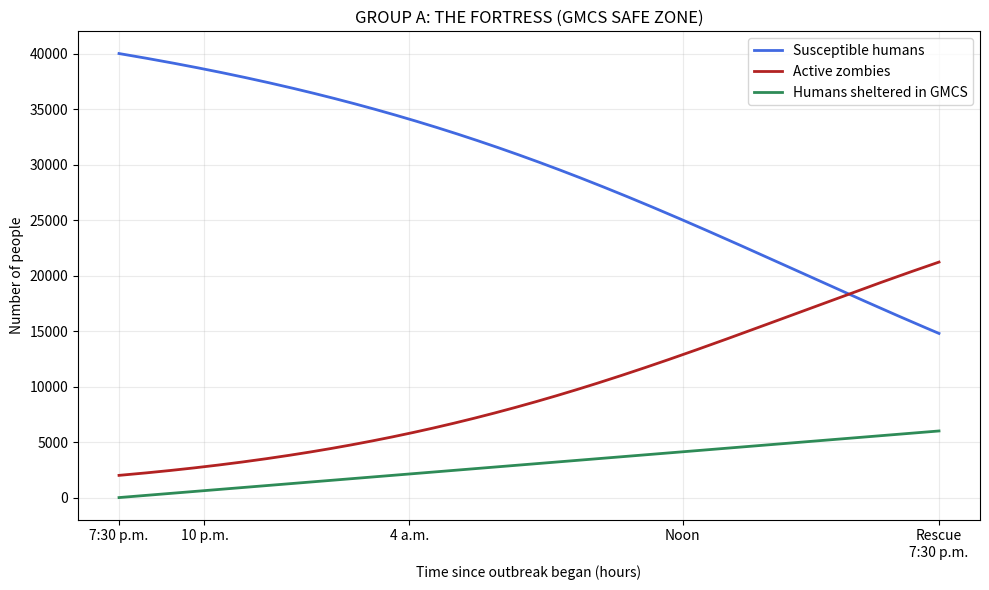
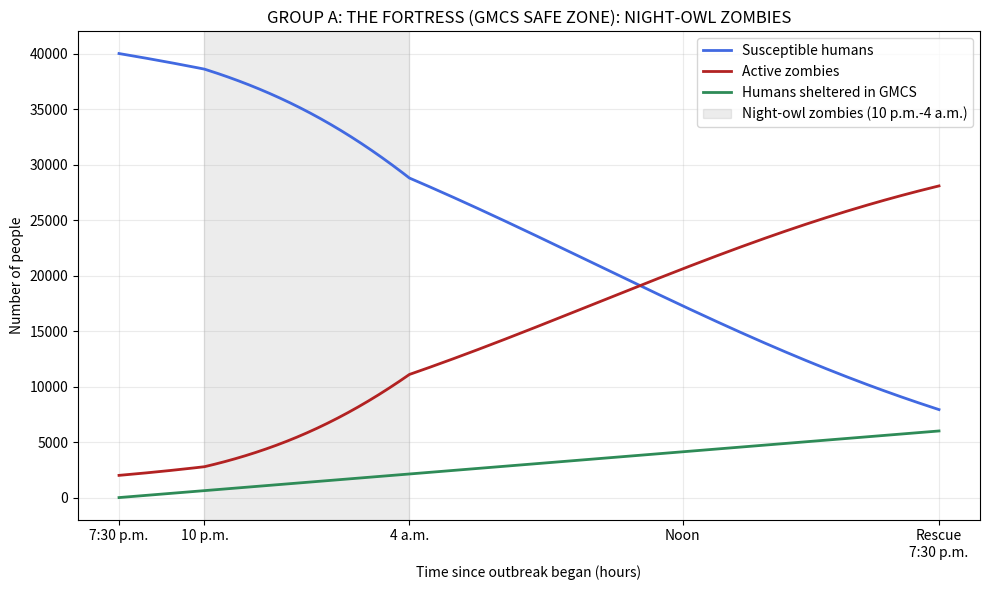

Write Python code to recreate these figures, in order.
# ==============================================================================
# 1. SETUP AND INTRODUCTION
# ==============================================================================
# GROUP A: THE FORTRESS (GMCS SAFE ZONE)
# Outbreak: 7:30 p.m. tonight. Rescue: 7:30 p.m. tomorrow (24 hours).
# Fictional population: 40,000 susceptible students and 2,000 zombies.
# All rates, resources, and GMCS capacity are invented game assumptions.
import numpy as np
from scipy.integrate import odeint
import matplotlib.pyplot as plt

print("Libraries imported successfully!")


# ==============================================================================
# 2. PART 1: DEFINE THE MODEL EQUATIONS
# ==============================================================================
# S: humans outside; I: active zombies; H: humans safe in GMCS.
def zombie_model(y, t, N, beta_day, nighttime_bonus,
                 entry_rate, capacity, response_time):
    """Return compartment rates (people/hour); t is hours since the 7:30 p.m. outbreak.

    response_time = 1 hour provides a maximum per-person transition rate.
    Capped rates slow smoothly in cumulative counts near an empty compartment.
    """
    S, I, H = y
    beta = beta_day
    if nighttime_bonus and 2.5 <= t < 8.5:
        beta = 2 * beta_day
    new_infections = beta * S * I / N
    # At most 500/hour; slow near full capacity or when few humans remain.
    admissions = min(entry_rate, max(capacity - H, 0) / response_time,
                     max(S, 0) / response_time)
    dS_dt = -new_infections - admissions
    dI_dt = new_infections
    dH_dt = admissions
    return dS_dt, dI_dt, dH_dt

print("Scenario model function defined.")


# ==============================================================================
# 3. PART 2: SET PARAMETERS AND RUN THE SIMULATION
# ==============================================================================
# --- 3.1 Population, initial conditions, and time units ---
N = 42000
S0, I0 = 40000, 2000
# All times and rates below use HOURS, not days.



######################################################################################################
# --- 3.2 CHANGE THIS ONE NUMBER ---
# You have 4 Survival Squads. How many go to prevention?
prevention_points = 2         # Try 0, 1, 2, 3, and 4.
######################################################################################################
# Don't change anything below this line.


nighttime_bonus = False       # Leave as False for now.
response_points = 4 - prevention_points   # The rest go on your mission.
beta_day = 0.12 + 0.23 * (0.30 ** prevention_points)
response_time = 1.0           # Hours; keep fixed for this activity.
H0 = 0
y0 = S0, I0, H0
capacity = 10000
entry_rate = 125 * response_points  # Students/hour; maximum 500.

# --- 3.3 Time grid: 7:30 p.m. to 7:30 p.m. tomorrow, with output every 0.1 hour ---
t = np.linspace(0, 24, 241)

# --- 3.4 Solve the differential equations (supplied code) ---
# odeint chooses internal steps; t controls the returned output times.
# A small maximum internal step resolves the nighttime switches reliably.
print("\n--- Running the simulation ---")
solution = odeint(zombie_model, y0, t,
                   args=(N, beta_day, nighttime_bonus,
                         entry_rate, capacity, response_time),
                   rtol=1e-8, atol=1e-7, hmax=0.05, mxstep=10000)
S, I, H = solution.T
print("--- Simulation complete ---")


# ==============================================================================
# 4. PART 3: VISUALIZE THE OUTBREAK
# ==============================================================================
plt.figure(figsize=(10, 6))
plt.plot(t, S, color="royalblue", linewidth=2, label="Susceptible humans")
plt.plot(t, I, color="firebrick", linewidth=2, label="Active zombies")
plt.plot(t, H, color="seagreen", linewidth=2, label="Humans sheltered in GMCS")
if nighttime_bonus:
    plt.axvspan(2.5, 8.5, color="gray", alpha=0.15, label="Night-owl zombies (10 p.m.-4 a.m.)")
plt.xticks([0, 2.5, 8.5, 16.5, 24], ["7:30 p.m.", "10 p.m.", "4 a.m.", "Noon", "Rescue\n7:30 p.m."])
plt.xlabel("Time since outbreak began (hours)")
plt.ylabel("Number of people")
plt.title("GROUP A: THE FORTRESS (GMCS SAFE ZONE)")
plt.legend()
plt.grid(alpha=0.25)
plt.tight_layout()
plt.show()


# ==============================================================================
# 5. PART 4: REPORT YOUR RESULTS
# ==============================================================================
survivors = S[-1] + H[-1]
survivor_percent = 100 * survivors / 40000
peak_index = np.argmax(I)
peak_hour = t[peak_index]      # Use the TIME, not the array index.
print(f"\nHuman survivors at rescue: {survivors:,.0f}")
print(f"Survivor percentage: {survivor_percent:.1f}%")
print(f"Active zombies at rescue: {I[-1]:,.0f}")
print(f"Peak active zombies WITHIN these 24 hours: {I[peak_index]:,.0f}")
print(f"That peak occurs {peak_hour:.1f} hours after the 7:30 p.m. outbreak.")
# This is a grid-based peak within the rescue horizon, not an all-time peak.
print(f"Humans sheltered in GMCS: {H[-1]:,.0f}")


# ==============================================================================
# 7. NIGHT TWIST: NIGHT-OWL ZOMBIES
# ==============================================================================
# Run the boxes above first: this box reuses the model defined there.
# --- 7.1 Population, initial conditions, and time units ---
N = 42000
S0, I0 = 40000, 2000
# All times and rates below use HOURS, not days.



######################################################################################################
# --- 7.2 CHANGE THIS ONE NUMBER ---
# You have 4 Survival Squads. How many go to prevention?
prevention_points = 2         # Try 0, 1, 2, 3, and 4.
######################################################################################################
# Don't change anything below this line.


nighttime_bonus = True        # Night-owl zombies are ON in this box.
response_points = 4 - prevention_points   # The rest go on your mission.
beta_day = 0.12 + 0.23 * (0.30 ** prevention_points)
response_time = 1.0           # Hours; keep fixed for this activity.
H0 = 0
y0 = S0, I0, H0
capacity = 10000
entry_rate = 125 * response_points  # Students/hour; maximum 500.

# --- 7.3 Time grid: 7:30 p.m. to 7:30 p.m. tomorrow, with output every 0.1 hour ---
t = np.linspace(0, 24, 241)

# --- 7.4 Solve the differential equations (supplied code) ---
# odeint chooses internal steps; t controls the returned output times.
# A small maximum internal step resolves the nighttime switches reliably.
print("\n--- Running the simulation ---")
solution = odeint(zombie_model, y0, t,
                   args=(N, beta_day, nighttime_bonus,
                         entry_rate, capacity, response_time),
                   rtol=1e-8, atol=1e-7, hmax=0.05, mxstep=10000)
S, I, H = solution.T
print("--- Simulation complete ---")

plt.figure(figsize=(10, 6))
plt.plot(t, S, color="royalblue", linewidth=2, label="Susceptible humans")
plt.plot(t, I, color="firebrick", linewidth=2, label="Active zombies")
plt.plot(t, H, color="seagreen", linewidth=2, label="Humans sheltered in GMCS")
if nighttime_bonus:
    plt.axvspan(2.5, 8.5, color="gray", alpha=0.15, label="Night-owl zombies (10 p.m.-4 a.m.)")
plt.xticks([0, 2.5, 8.5, 16.5, 24], ["7:30 p.m.", "10 p.m.", "4 a.m.", "Noon", "Rescue\n7:30 p.m."])
plt.xlabel("Time since outbreak began (hours)")
plt.ylabel("Number of people")
plt.title("GROUP A: THE FORTRESS (GMCS SAFE ZONE): NIGHT-OWL ZOMBIES")
plt.legend()
plt.grid(alpha=0.25)
plt.tight_layout()
plt.show()

survivors = S[-1] + H[-1]
survivor_percent = 100 * survivors / 40000
peak_index = np.argmax(I)
peak_hour = t[peak_index]      # Use the TIME, not the array index.
print(f"\nHuman survivors at rescue: {survivors:,.0f}")
print(f"Survivor percentage: {survivor_percent:.1f}%")
print(f"Active zombies at rescue: {I[-1]:,.0f}")
print(f"Peak active zombies WITHIN these 24 hours: {I[peak_index]:,.0f}")
print(f"That peak occurs {peak_hour:.1f} hours after the 7:30 p.m. outbreak.")
# This is a grid-based peak within the rescue horizon, not an all-time peak.
print(f"Humans sheltered in GMCS: {H[-1]:,.0f}")
